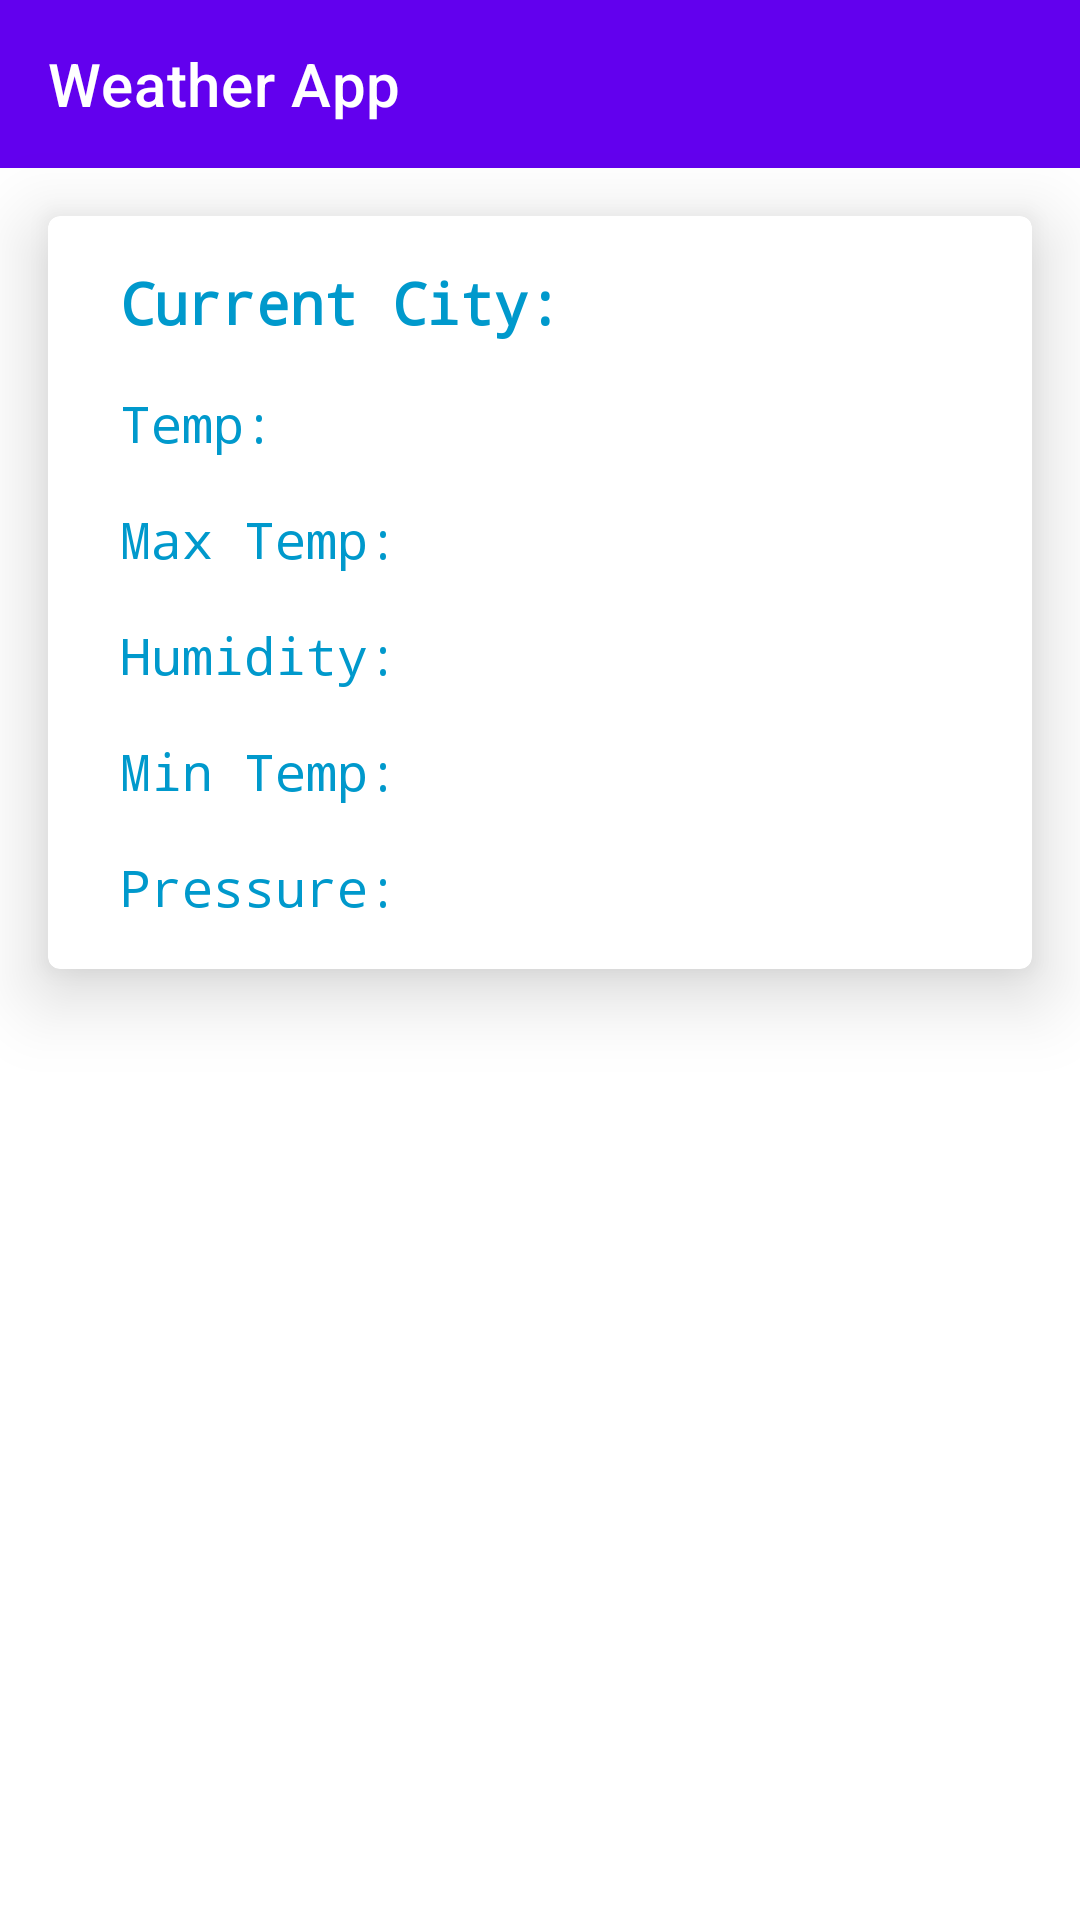

The Android layout XML behind this screen, and the referenced resources:
<!-- AndroidManifest.xml: application theme AppTheme -->
<!-- res/layout/activity_main.xml -->
<?xml version="1.0" encoding="utf-8"?>
<androidx.constraintlayout.widget.ConstraintLayout xmlns:android="http://schemas.android.com/apk/res/android"
    xmlns:app="http://schemas.android.com/apk/res-auto"
    xmlns:tools="http://schemas.android.com/tools"
    android:layout_width="match_parent"
    android:layout_height="match_parent"
    tools:context=".activity.MainActivity">


    <androidx.appcompat.widget.Toolbar
        android:id="@+id/toolbarMain"
        android:layout_width="0dp"
        android:layout_height="wrap_content"
        android:background="?attr/colorPrimary"
        android:minHeight="?attr/actionBarSize"
        android:theme="?attr/actionBarTheme"
        app:titleTextColor="@android:color/white"
        app:title="@string/app_name"
        app:layout_constraintEnd_toEndOf="parent"
        app:layout_constraintStart_toStartOf="parent"
        app:layout_constraintTop_toTopOf="parent" />


    <com.google.android.material.card.MaterialCardView
        android:id="@+id/dashboard"
        android:layout_width="0dp"
        android:layout_height="wrap_content"
        android:layout_margin="16dp"
        app:cardElevation="15dp"
        app:layout_constraintEnd_toEndOf="parent"
        app:layout_constraintStart_toStartOf="parent"
        app:layout_constraintTop_toBottomOf="@id/toolbarMain"
        >
        <androidx.constraintlayout.widget.ConstraintLayout
            android:layout_width="match_parent"
            android:layout_height="match_parent">

            <TextView
                android:id="@+id/cityLabel"
                android:layout_width="wrap_content"
                android:layout_height="wrap_content"
                android:layout_marginStart="24dp"
                android:layout_marginLeft="24dp"
                android:layout_marginTop="16dp"
                android:text="@string/current_city"
                android:textColor="@android:color/holo_blue_dark"
                android:textSize="19sp"
                android:textStyle="bold"
                app:layout_constraintStart_toStartOf="parent"
                app:layout_constraintTop_toTopOf="parent" />

            <TextView
                android:id="@+id/cityText"
                android:layout_width="wrap_content"
                android:layout_height="wrap_content"
                android:layout_marginStart="16dp"
                android:layout_marginLeft="16dp"
                android:layout_marginTop="16dp"
                android:layout_marginEnd="8dp"
                android:layout_marginRight="8dp"
                android:textColor="@android:color/holo_green_dark"
                android:textSize="19sp"
                android:textStyle="bold"
                app:layout_constraintEnd_toEndOf="parent"
                app:layout_constraintHorizontal_bias="0.0"
                app:layout_constraintStart_toEndOf="@+id/cityLabel"
                app:layout_constraintTop_toTopOf="parent" />

            <TextView
                android:id="@+id/tempLabel"
                android:layout_width="wrap_content"
                android:layout_height="wrap_content"
                android:layout_marginStart="24dp"
                android:layout_marginLeft="24dp"
                android:layout_marginTop="16dp"
                android:text="@string/temp"
                android:textColor="@android:color/holo_blue_dark"
                android:textSize="17sp"
                app:layout_constraintStart_toStartOf="parent"
                app:layout_constraintTop_toBottomOf="@+id/cityLabel" />

            <TextView
                android:id="@+id/tempText"
                android:layout_width="wrap_content"
                android:layout_height="wrap_content"
                android:layout_marginStart="16dp"
                android:layout_marginLeft="16dp"
                android:layout_marginTop="16dp"
                android:layout_marginEnd="8dp"
                android:layout_marginRight="8dp"
                android:textColor="@android:color/holo_green_dark"
                android:textSize="17sp"
                android:textStyle="bold"
                app:layout_constraintEnd_toEndOf="parent"
                app:layout_constraintHorizontal_bias="0.0"
                app:layout_constraintStart_toEndOf="@+id/tempLabel"
                app:layout_constraintTop_toBottomOf="@+id/cityText" />

            <TextView
                android:id="@+id/maxTempLabel"
                android:layout_width="wrap_content"
                android:layout_height="wrap_content"
                android:layout_marginStart="24dp"
                android:layout_marginLeft="24dp"
                android:layout_marginTop="16dp"
                android:text="@string/max_temp"
                android:textColor="@android:color/holo_blue_dark"
                android:textSize="17sp"
                app:layout_constraintStart_toStartOf="parent"
                app:layout_constraintTop_toBottomOf="@+id/tempLabel" />

            <TextView
                android:id="@+id/maxTempText"
                android:layout_width="wrap_content"
                android:layout_height="wrap_content"
                android:layout_marginStart="16dp"
                android:layout_marginLeft="16dp"
                android:layout_marginTop="16dp"
                android:layout_marginEnd="8dp"
                android:layout_marginRight="8dp"
                android:textColor="@android:color/holo_green_dark"
                android:textSize="17sp"
                android:textStyle="bold"
                app:layout_constraintEnd_toEndOf="parent"
                app:layout_constraintHorizontal_bias="0.0"
                app:layout_constraintStart_toEndOf="@+id/maxTempLabel"
                app:layout_constraintTop_toBottomOf="@+id/tempText" />

            <TextView
                android:id="@+id/humidityLabel"
                android:layout_width="wrap_content"
                android:layout_height="wrap_content"
                android:layout_marginStart="24dp"
                android:layout_marginLeft="24dp"
                android:layout_marginTop="16dp"
                android:text="@string/humidity"
                android:textColor="@android:color/holo_blue_dark"
                android:textSize="17sp"
                app:layout_constraintStart_toStartOf="parent"
                app:layout_constraintTop_toBottomOf="@+id/maxTempLabel" />

            <TextView
                android:id="@+id/humidityText"
                android:layout_width="wrap_content"
                android:layout_height="wrap_content"
                android:layout_marginStart="16dp"
                android:layout_marginLeft="16dp"
                android:layout_marginTop="16dp"
                android:layout_marginEnd="8dp"
                android:layout_marginRight="8dp"
                android:textColor="@android:color/holo_green_dark"
                android:textSize="17sp"
                android:textStyle="bold"
                app:layout_constraintEnd_toEndOf="parent"
                app:layout_constraintHorizontal_bias="0.0"
                app:layout_constraintStart_toEndOf="@+id/humidityLabel"
                app:layout_constraintTop_toBottomOf="@+id/maxTempText" />

            <TextView
                android:id="@+id/minTempLabel"
                android:layout_width="wrap_content"
                android:layout_height="wrap_content"
                android:layout_marginStart="24dp"
                android:layout_marginLeft="24dp"
                android:layout_marginTop="16dp"
                android:text="@string/min_temp"
                android:textColor="@android:color/holo_blue_dark"
                android:textSize="17sp"
                app:layout_constraintStart_toStartOf="parent"
                app:layout_constraintTop_toBottomOf="@+id/humidityLabel" />
            <TextView
                android:id="@+id/minTempText"
                android:layout_width="wrap_content"
                android:layout_height="wrap_content"
                android:layout_marginStart="16dp"
                android:layout_marginLeft="16dp"
                android:layout_marginTop="16dp"
                android:layout_marginEnd="8dp"
                android:layout_marginRight="8dp"
                android:textColor="@android:color/holo_green_dark"
                android:textSize="17sp"
                android:textStyle="bold"
                app:layout_constraintEnd_toEndOf="parent"
                app:layout_constraintHorizontal_bias="0.0"
                app:layout_constraintStart_toEndOf="@+id/minTempLabel"
                app:layout_constraintTop_toBottomOf="@+id/humidityText" />

            <TextView
                android:id="@+id/pressureLabel"
                android:layout_width="wrap_content"
                android:layout_height="wrap_content"
                android:layout_marginStart="24dp"
                android:layout_marginLeft="24dp"
                android:layout_marginTop="16dp"
                android:layout_marginBottom="16dp"
                android:text="@string/pressure"
                android:textColor="@android:color/holo_blue_dark"
                android:textSize="17sp"
                app:layout_constraintBottom_toBottomOf="parent"
                app:layout_constraintStart_toStartOf="parent"
                app:layout_constraintTop_toBottomOf="@+id/minTempLabel" />

            <TextView
                android:id="@+id/pressureText"
                android:layout_width="wrap_content"
                android:layout_height="wrap_content"
                android:layout_marginStart="16dp"
                android:layout_marginLeft="16dp"
                android:layout_marginTop="16dp"
                android:layout_marginEnd="8dp"
                android:layout_marginRight="8dp"
                android:layout_marginBottom="16dp"
                android:textColor="@android:color/holo_green_dark"
                android:textSize="17sp"
                android:textStyle="bold"
                app:layout_constraintBottom_toBottomOf="parent"
                app:layout_constraintEnd_toEndOf="parent"
                app:layout_constraintHorizontal_bias="0.0"
                app:layout_constraintStart_toEndOf="@+id/pressureLabel"
                app:layout_constraintTop_toBottomOf="@+id/minTempText" />
        </androidx.constraintlayout.widget.ConstraintLayout>


    </com.google.android.material.card.MaterialCardView>

</androidx.constraintlayout.widget.ConstraintLayout>
<!-- resources referenced by this layout -->
<resources>
  <string name="app_name">Weather App</string>
  <string name="current_city">Current City:</string>
  <string name="humidity">Humidity:</string>
  <string name="max_temp">Max Temp:</string>
  <string name="min_temp">Min Temp:</string>
  <string name="pressure">Pressure:</string>
  <string name="temp">Temp:</string>
  <style name="AppTheme" parent="Theme.MaterialComponents.Light.NoActionBar">
          
          <item name="colorPrimary">@color/colorPrimary</item>
          <item name="colorPrimaryDark">@color/colorPrimaryDark</item>
          <item name="colorAccent">@color/colorAccent</item>
          <item name="fontFamily">monospace</item>
      </style>
  <!-- not gathered from this repository: default colours our renderer supplied (Android Studio template values) -->
  <color name="colorPrimary">#FF6200EE</color>
  <color name="colorPrimaryDark">#FF3700B3</color>
  <color name="colorAccent">#FF03DAC5</color>
</resources>
